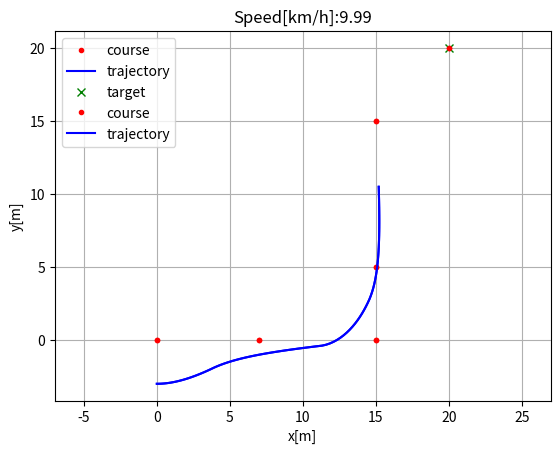
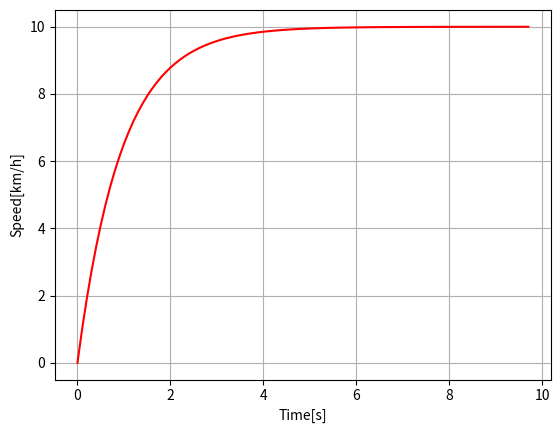

The script that saved these images, in order:
"""

Path tracking simulation with pure pursuit steering control and PID speed control.

[redacted]

"""
import numpy as np
import math
import matplotlib.pyplot as plt

k = 0.1  # look forward gain
Lfc = 3.5  # look-ahead distance
Kp = 1.0  # speed propotional gain
dt = 0.1  # [s]
L = 2.9  # [m] wheel base of vehicle


show_animation = True


class State:

    def __init__(self, x=0.0, y=0.0, yaw=0.0, v=0.0):
        self.x = x
        self.y = y
        self.yaw = yaw
        self.v = v


def update(state, a, delta):

    state.x = state.x + state.v * math.cos(state.yaw) * dt
    state.y = state.y + state.v * math.sin(state.yaw) * dt
    state.yaw = state.yaw + state.v / L * math.tan(delta) * dt
    state.v = state.v + a * dt

    return state


def PIDControl(target, current):
    a = Kp * (target - current)

    return a


def pure_pursuit_control(state, cx, cy, pind):

    ind = calc_target_index(state, cx, cy)

    if pind >= ind:
        ind = pind

    if ind < len(cx):
        tx = cx[ind]
        ty = cy[ind]
    else:
        tx = cx[-1]
        ty = cy[-1]
        ind = len(cx) - 1

    alpha = math.atan2(ty - state.y, tx - state.x) - state.yaw

    if state.v < 0:  # back
        alpha = math.pi - alpha

    Lf = k * state.v + Lfc

    delta = math.atan2(2.0 * L * math.sin(alpha) / Lf, 1.0)

    return delta, ind


def calc_target_index(state, cx, cy):

    # search nearest point index
    dx = [state.x - icx for icx in cx]
    dy = [state.y - icy for icy in cy]
    d = [abs(math.sqrt(idx ** 2 + idy ** 2)) for (idx, idy) in zip(dx, dy)]
    ind = d.index(min(d))
    L = 0.0

    Lf = k * state.v + Lfc

    # search look ahead target point index
    while Lf > L and (ind + 1) < len(cx):
        dx = cx[ind + 1] - cx[ind]
        dy = cy[ind + 1] - cy[ind]
        L += math.sqrt(dx ** 2 + dy ** 2)
        ind += 1

    return ind


def main():
    #  target course
    #cx = np.arange(0, 50, 0.1)
    #cy = [math.sin(ix / 5.0) * ix / 2.0 for ix in cx]
    #print len(cx), len(cy)
    cx = [0, 7, 15, 15, 15, 20]
    cy = [0, 0, 0, 5, 15, 20]

    target_speed = 10.0 / 3.6  # [m/s]

    T = 100.0  # max simulation time

    # initial state
    state = State(x=-0.0, y=-3.0, yaw=0.0, v=0.0)

    lastIndex = len(cx) - 1
    time = 0.0
    x = [state.x]
    y = [state.y]
    yaw = [state.yaw]
    v = [state.v]
    t = [0.0]
    target_ind = calc_target_index(state, cx, cy)

    while T >= time and lastIndex > target_ind:
        ai = PIDControl(target_speed, state.v)
        di, target_ind = pure_pursuit_control(state, cx, cy, target_ind)
        state = update(state, ai, di)

        time = time + dt

        x.append(state.x)
        y.append(state.y)
        yaw.append(state.yaw)
        v.append(state.v)
        t.append(time)

        if show_animation:
            plt.cla()
            plt.plot(cx, cy, ".r", label="course")
            plt.plot(x, y, "-b", label="trajectory")
            plt.plot(cx[target_ind], cy[target_ind], "xg", label="target")
            plt.axis("equal")
            plt.grid(True)
            plt.title("Speed[km/h]:" + str(state.v * 3.6)[:4])
            plt.pause(0.001)

    # Test
    assert lastIndex >= target_ind, "Cannot goal"

    if show_animation:
        plt.plot(cx, cy, ".r", label="course")
        plt.plot(x, y, "-b", label="trajectory")
        plt.legend()
        plt.xlabel("x[m]")
        plt.ylabel("y[m]")
        plt.axis("equal")
        plt.grid(True)

        flg, ax = plt.subplots(1)
        plt.plot(t, [iv * 3.6 for iv in v], "-r")
        plt.xlabel("Time[s]")
        plt.ylabel("Speed[km/h]")
        plt.grid(True)
        plt.show()


if __name__ == '__main__':
    print("Pure pursuit path tracking simulation start")
    main()

